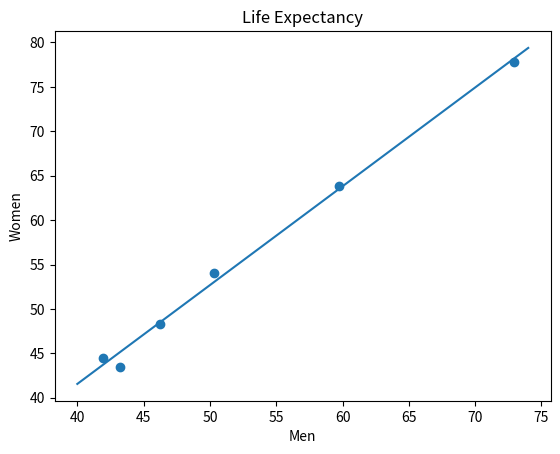

Write the Python code that produced this figure.
# EE 381 Project 5
# Linear Relationship Between Two Random Variables
# [redacted]
# [redacted]
# [redacted]
# [redacted]
# [redacted]

import math
import numpy as np
import matplotlib.pyplot as plt

n = 6 # 6 data pairs total 
men = [59.7,72.9,41.9,46.2,50.3,43.2]
women=[63.8,77.8,44.5,48.3,54.0,43.5]

summationX = sum(men)
summationY = sum(women)

exy = [0,0,0,0,0,0]
i=0
while i < len(men):
    #getting indices for exy
    exy[i] = men[i]*women[i]
    i=i + 1

print(exy)


menSquared=[0]*n
womenSquared = [0]*n
i=0
while i < 6:
    #making list for ex^2 and ey^2
    menSquared[i] = men[i]*men[i]		# ex^2
    womenSquared[i]=women[i]*women[i]	# ey^2
    i=i+1
    
summationWomenSquared =sum(womenSquared)
summationMenSquared = sum(menSquared)
summationMen = sum(men)
summationWomen = sum(women)

i = 0

topOfFraction = 6 * (sum(exy)) - (summationMen)*(summationWomen)
bottomOfFraction = math.sqrt((6 * (summationMenSquared) - ((summationX)**2)) * ( ( (6 * summationWomenSquared))-(summationY**2)))
r = topOfFraction/bottomOfFraction #answer is .997 so positive correlation 

#df time to find the c.v
#d,f = n -2 on beachboard project 5 post so go to 10 and then .05 from there 
cv = 1.812
tv = r * (math.sqrt((6-2)/(1-r**2))) #solving for tv with the formula on beach board 
print ("The tv is",tv)

#reject null hypothesis since cv has been crossed 
#solving for a and b with the formulas posted on beachboard 
a= ((summationWomen*summationMenSquared) -(summationMen)*(sum(exy))) /(( 6*(summationMenSquared) - (summationMen)**2))
b=((6 * sum(exy) - ((summationMen) * (summationWomen)) ))  / ((6 * summationMenSquared) - summationMen**2)

# make scattered plot
plt.scatter(men, women)

#make regression line
f = np.array(range(40,75))
g = a + b * f
plt.plot(f,g)

#display graph with points and regression line
plt.title('Life Expectancy')
plt.xlabel('Men')
plt.ylabel('Women')
plt.show()

#predict new values of dependent variable (women) 
test_vals = [75,80,85,90] 
i = 0 
while i < len(test_vals): 
    g = a + b * test_vals[i] 
    print(test_vals[i]," ",g) 
    i += 1